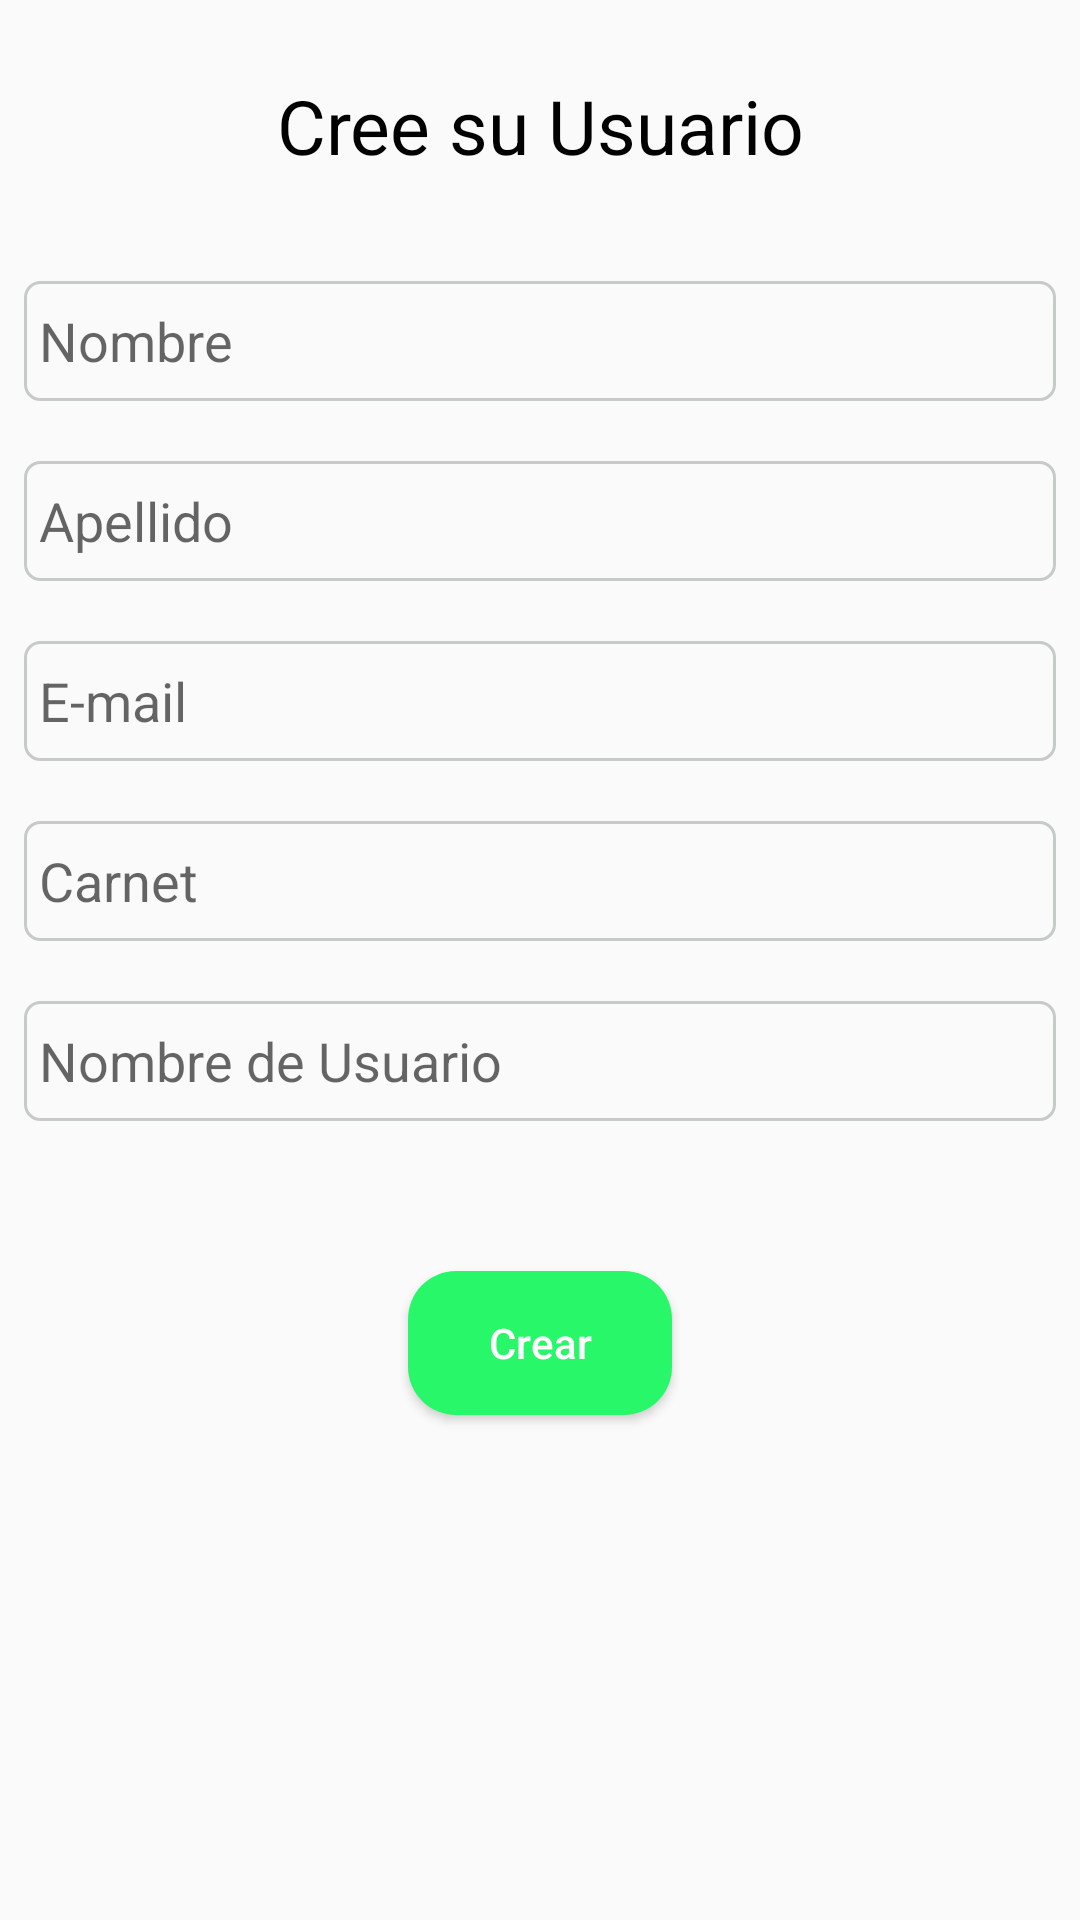

Produce the Android XML layout that renders to this screen, including the resource entries it uses.
<!-- AndroidManifest.xml: application theme AppTheme -->
<!-- res/layout/activity_create_acount.xml -->
<?xml version="1.0" encoding="utf-8"?>
<android.support.constraint.ConstraintLayout xmlns:android="http://schemas.android.com/apk/res/android"
    xmlns:app="http://schemas.android.com/apk/res-auto"
    xmlns:tools="http://schemas.android.com/tools"
    android:layout_width="match_parent"
    android:layout_height="match_parent"
    tools:context=".Login.CreateAcount">

    <TextView
        android:id="@+id/textView4"
        android:layout_width="0dp"
        android:layout_height="wrap_content"
        android:layout_marginStart="8dp"
        android:layout_marginTop="25dp"
        android:layout_marginEnd="8dp"
        android:textColor="@color/black"
        android:textSize="25sp"
        android:textAlignment="center"
        android:text="@string/Create_user"
        app:layout_constraintEnd_toEndOf="parent"
        app:layout_constraintStart_toStartOf="parent"
        app:layout_constraintTop_toTopOf="parent" />

    <EditText
        android:id="@+id/name"
        android:layout_width="0dp"
        android:layout_height="40dp"
        android:layout_marginStart="8dp"
        android:layout_marginTop="35dp"
        android:layout_marginEnd="8dp"
        android:ems="10"
        android:hint="@string/Name"
        android:background="@drawable/border"
        android:inputType="textPersonName"
        app:layout_constraintEnd_toEndOf="parent"
        app:layout_constraintStart_toStartOf="parent"
        app:layout_constraintTop_toBottomOf="@+id/textView4" />

    <EditText
        android:id="@+id/surname"
        android:layout_width="0dp"
        android:layout_height="40dp"
        android:layout_marginStart="8dp"
        android:layout_marginTop="20dp"
        android:layout_marginEnd="8dp"
        android:ems="10"
        android:hint="@string/surname"
        android:background="@drawable/border"
        android:inputType="textPersonName"
        app:layout_constraintEnd_toEndOf="parent"
        app:layout_constraintStart_toStartOf="parent"
        app:layout_constraintTop_toBottomOf="@+id/name" />

    <EditText
        android:id="@+id/email"
        android:layout_width="0dp"
        android:layout_height="40dp"
        android:layout_marginStart="8dp"
        android:layout_marginTop="20dp"
        android:layout_marginEnd="8dp"
        android:ems="10"
        android:hint="@string/e_mail"
        android:background="@drawable/border"
        android:inputType="textEmailAddress"
        app:layout_constraintEnd_toEndOf="parent"
        app:layout_constraintStart_toStartOf="parent"
        app:layout_constraintTop_toBottomOf="@+id/surname" />

    <EditText
        android:id="@+id/carnet"
        android:layout_width="0dp"
        android:layout_height="40dp"
        android:layout_marginStart="8dp"
        android:layout_marginTop="20dp"
        android:layout_marginEnd="8dp"
        android:ems="10"
        android:hint="@string/carnet"
        android:background="@drawable/border"
        android:inputType="number"
        app:layout_constraintEnd_toEndOf="parent"
        app:layout_constraintStart_toStartOf="parent"
        app:layout_constraintTop_toBottomOf="@+id/email" />

    <EditText
        android:id="@+id/username"
        android:layout_width="0dp"
        android:layout_height="40dp"
        android:layout_marginStart="8dp"
        android:layout_marginTop="20dp"
        android:layout_marginEnd="8dp"
        android:ems="10"
        android:hint="@string/user_name"
        android:background="@drawable/border"
        android:inputType="textPersonName"
        app:layout_constraintEnd_toEndOf="parent"
        app:layout_constraintStart_toStartOf="parent"
        app:layout_constraintTop_toBottomOf="@+id/carnet" />

    <Button
        android:id="@+id/create"
        android:layout_width="88dp"
        android:layout_height="wrap_content"
        android:layout_marginStart="8dp"
        android:layout_marginTop="50dp"
        android:layout_marginEnd="8dp"
        android:textColor="@color/white"
        android:text="@string/create"
        android:textAllCaps="false"
        android:background="@drawable/bottom_login_css"
        app:layout_constraintEnd_toEndOf="parent"
        app:layout_constraintStart_toStartOf="parent"
        app:layout_constraintTop_toBottomOf="@+id/username" />
</android.support.constraint.ConstraintLayout>
<!-- resources referenced by this layout -->
<resources>
  <color name="black">#000000</color>
  <color name="white">#ffffff</color>
  <!-- drawable border (drawable) -->
  <?xml version="1.0" encoding="utf-8"?>
  <shape xmlns:android="http://schemas.android.com/apk/res/android"
      android:layout_height="match_parent"
      android:layout_width="match_parent"
      android:shape="rectangle">
      <stroke
          android:width="@dimen/wborder"
          android:color="@color/login_text" />
      <corners android:radius="@dimen/empas_rad"/>
      <padding android:left="@dimen/left_padding_login" />
  
  </shape>
  <!-- drawable bottom_login_css (drawable) -->
  <?xml version="1.0" encoding="utf-8"?>
  <shape xmlns:android="http://schemas.android.com/apk/res/android"
      android:layout_height="match_parent"
      android:layout_width="match_parent"
      android:shape="rectangle"
      >
      <solid android:color="#29F76A"/>
      <corners android:radius="16dp"/>
  
  </shape>
  <string name="Create_user">Cree su Usuario</string>
  <string name="Name">Nombre</string>
  <string name="carnet">Carnet</string>
  <string name="create">Crear</string>
  <string name="e_mail">E-mail</string>
  <string name="surname">Apellido</string>
  <string name="user_name">Nombre de Usuario</string>
  <style name="AppTheme" parent="Theme.AppCompat.Light.NoActionBar">
          
          <item name="colorPrimary">@color/colorPrimary</item>
          <item name="colorPrimaryDark">@color/colorPrimaryDark</item>
          <item name="colorAccent">@color/colorAccent</item>
      </style>
  <dimen name="wborder">1dp</dimen>
  <color name="login_text">#C6CBC8</color>
  <dimen name="empas_rad">5dp</dimen>
  <dimen name="left_padding_login">5dp</dimen>
  <color name="colorPrimary">#008577</color>
  <color name="colorPrimaryDark">#00574B</color>
  <color name="colorAccent">#D81B60</color>
</resources>
